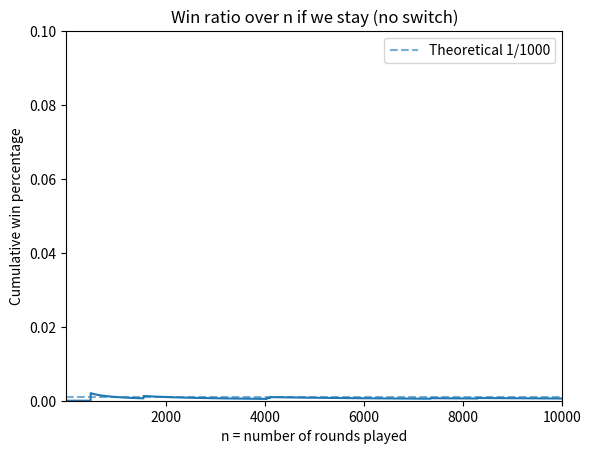

Python code for this plot:
"""
Monty_Hall_Problem in a Nushell
In this case not with the original 3, but with 1000 doors.

The Monty Hall problem is a famous probability puzzle based on a game show scenario. The problem is named after Monty Hall, the original host of the television game show "Let's Make a Deal." The puzzle goes as follows:
1. You are a contestant on a game show, and you are presented with (in this case) 1000 doors. Behind one door is a car (the prize you want), and behind the other 999 doors are goats (which you do not want).
2. You choose one of the 1000 doors, but it is not opened immediately.
3. The host, Monty Hall, who knows what is behind each door, opens 998 of the remaining 999 doors that you did not choose, revealing a goat for each.
4. Monty then gives you the option to either stick with your original choice or switch to the other unopened door.
The question is: Should you stick with your original choice, switch to the other door, or does it not matter?
"""

"""
Our Simulation in a nutshell
In main() we define the number of rounds we play and call win_ratios_over_time (both for switching and sticking) -> In win_ratios_over_time we call monty_hall_game over and over again, keeping track of win and lose rates.
"""

"""
The result should confirm one of 2 theories:
1. There should be a 50-50 chance of winning whether you switch or not (i.e. it doesn't matter if you switch or not) -> We are choosing between 2 doors, what happened earlier doesn't matter.
2. Each Door has a 1/1000 chance at the beginning, so in the separation 1 to 2 you have 0.1% to have the car and the host has 99.9% to have the car. The host will have 99.9% even after revealing a door and therefore the remaining door will have 99.9% chance to have the car.
"""

"""
In this case our "gur feeling" is that it is almost impossible to have picked the right door at the beginning, so we should switch (as the host is "hiding" the door where the car is). Let's see if the numbers confirm this intuition!
"""

import random
import numpy as np
import matplotlib.pyplot as plt

N_DOORS = 1000

def monty_hall_game(switch: bool) -> bool:
    # defining what's behind the doors (0 -> car, 1 -> goat)
    #The first door has the car, the other 999 have goats:
    doors = [0] + [1] * 999
    #We shuffle the doors to randomize their positions:
    random.shuffle(doors)

    # Player get's to choose a door of her liking
    choice = random.randint(0, 999)

    # Host keeps exactly ONE other door closed
    if doors[choice] == 0:
        # player picked the car -> host keeps a random goat door closed
        remaining = [i for i in range(1000) if i != choice and doors[i] == 1]
        other_door = random.choice(remaining)
    else:
        # player picked a goat -> host must keep the car door closed
        other_door = doors.index(0)

    # If the player decides to switch, she picks the remaining door
    if switch:
        choice = other_door

    # Win if chosen door has the car
    return doors[choice] == 0


def win_ratios_over_time(num_rounds: int, switch: bool) -> np.ndarray:
    wins = 0
    ratios = np.zeros(num_rounds, dtype=float)

    for t in range(num_rounds):
        if monty_hall_game(switch):
            wins += 1
        ratios[t] = wins / (t + 1)

    return ratios

if __name__ == "__main__":
    num_simulations = 10_000
    switch_win_rate = win_ratios_over_time(num_simulations, True)[-1]
    stick_win_rate = win_ratios_over_time(num_simulations, False)[-1]
    print(f"Switching win rate: {switch_win_rate:.2%}")
    print(f"Sticking win rate: {stick_win_rate:.2%}")

# More than looking at the number, let's make some plots to visualize the results!
#For this, you will have to install numpy and matplotlib if you haven't already.

ratios = win_ratios_over_time(num_simulations, False)
plot_limit = 10000
# Plot how the ratio changes by increasing $n$  

x = np.arange(1, plot_limit + 1)
y = ratios[:plot_limit]

plt.title("Win ratio over n if we stay (no switch)")
plt.xlabel("n = number of rounds played")
plt.ylabel("Cumulative win percentage")
plt.axhline(y=1/1000, linestyle="--", alpha=0.6, label="Theoretical 1/1000")
plt.plot(x, y)
plt.xlim(1, plot_limit)
plt.ylim(0, 0.1)
plt.legend()
plt.savefig("monty_hall_1000Doors_stay.png", dpi=200)
#plt.show()
